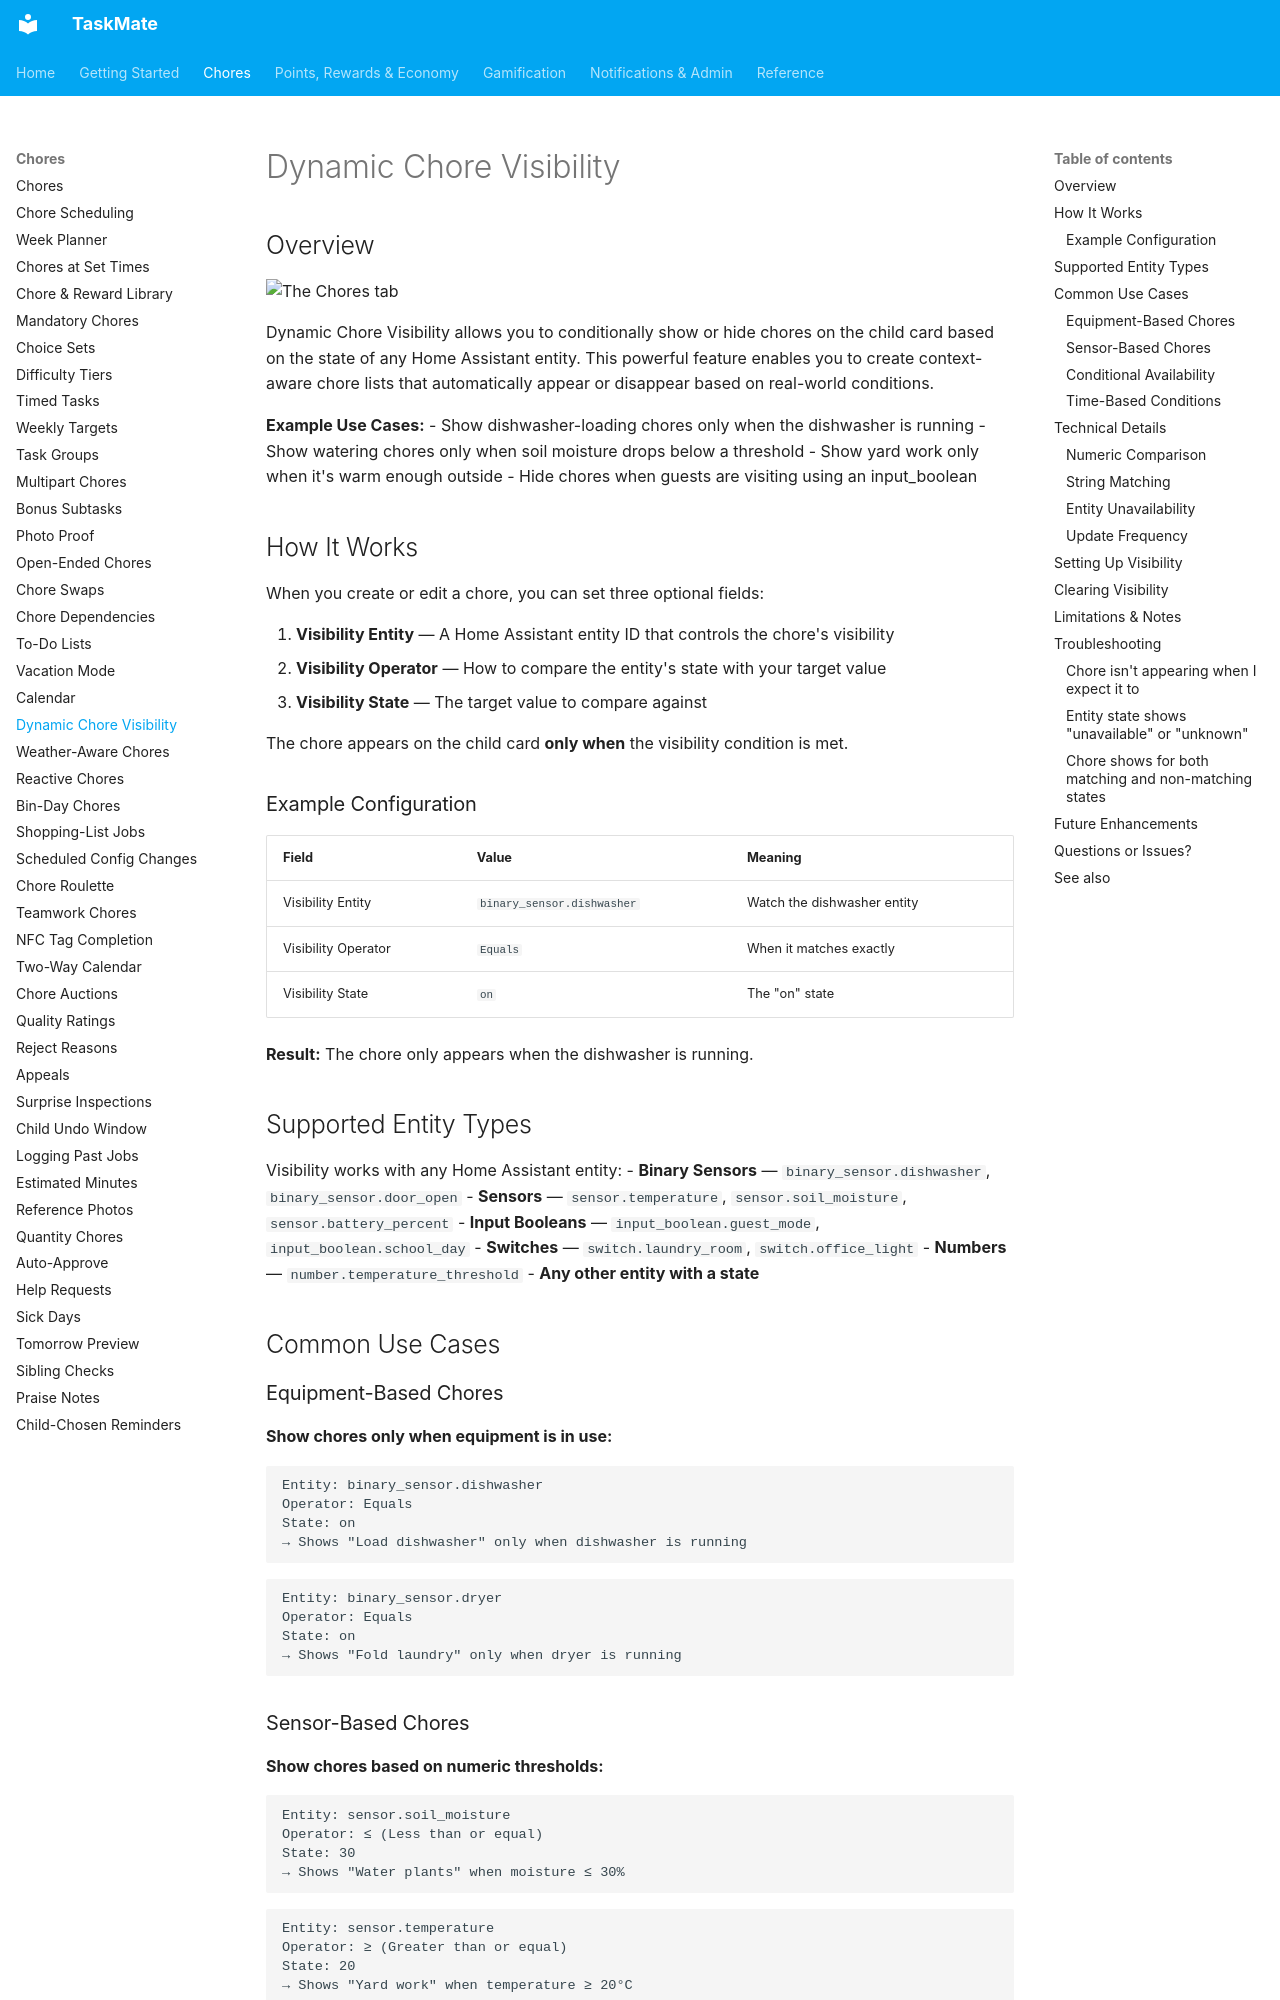

repository: tempus2016/taskmate · page: Dynamic-Chore-Visibility/index.html · generator: mkdocs

# Dynamic Chore Visibility

## Overview

![The Chores tab](images/panel-chores.png)

Dynamic Chore Visibility allows you to conditionally show or hide chores on the child card based on the state of any Home Assistant entity. This powerful feature enables you to create context-aware chore lists that automatically appear or disappear based on real-world conditions.

**Example Use Cases:**
- Show dishwasher-loading chores only when the dishwasher is running
- Show watering chores only when soil moisture drops below a threshold
- Show yard work only when it's warm enough outside
- Hide chores when guests are visiting using an input_boolean

## How It Works

When you create or edit a chore, you can set three optional fields:

1. **Visibility Entity** — A Home Assistant entity ID that controls the chore's visibility
2. **Visibility Operator** — How to compare the entity's state with your target value
3. **Visibility State** — The target value to compare against

The chore appears on the child card **only when** the visibility condition is met.

### Example Configuration

| Field | Value | Meaning |
|-------|-------|---------|
| Visibility Entity | `binary_sensor.dishwasher` | Watch the dishwasher entity |
| Visibility Operator | `Equals` | When it matches exactly |
| Visibility State | `on` | The "on" state |

**Result:** The chore only appears when the dishwasher is running.

## Supported Entity Types

Visibility works with any Home Assistant entity:
- **Binary Sensors** — `binary_sensor.dishwasher`, `binary_sensor.door_open`
- **Sensors** — `sensor.temperature`, `sensor.soil_moisture`, `sensor.battery_percent`
- **Input Booleans** — `input_boolean.guest_mode`, `input_boolean.school_day`
- **Switches** — `switch.laundry_room`, `switch.office_light`
- **Numbers** — `number.temperature_threshold`
- **Any other entity with a state**

## Common Use Cases

### Equipment-Based Chores

**Show chores only when equipment is in use:**

```
Entity: binary_sensor.dishwasher
Operator: Equals
State: on
→ Shows "Load dishwasher" only when dishwasher is running
```

```
Entity: binary_sensor.dryer
Operator: Equals
State: on
→ Shows "Fold laundry" only when dryer is running
```

### Sensor-Based Chores

**Show chores based on numeric thresholds:**

```
Entity: sensor.soil_moisture
Operator: ≤ (Less than or equal)
State: 30
→ Shows "Water plants" when moisture ≤ 30%
```

```
Entity: sensor.temperature
Operator: ≥ (Greater than or equal)
State: 20
→ Shows "Yard work" when temperature ≥ 20°C
```
